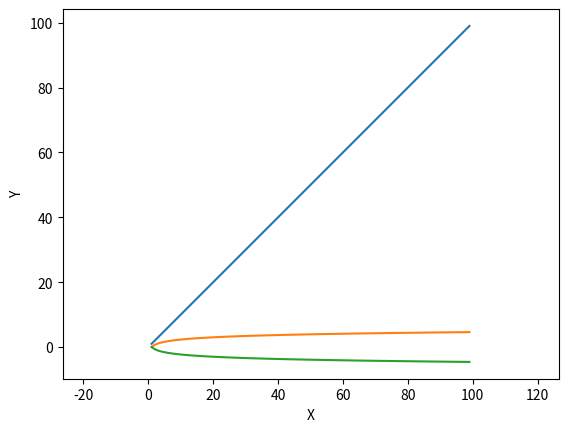

Write Python code to recreate this figure.
from math import log
import matplotlib.pyplot as plt













if __name__ == "__main__":
    
    x = [i for i in range(1,100)]
    y = [i for i in range(1,100)]

    logy = [ log(i) for i in y ]

    plt.xlabel("X")
    plt.ylabel("Y")

    plt.axis('equal')

    negative_log = [ -log(i) for i in y]

    plt.plot(x,y)
    plt.plot(x,logy)
    plt.plot(x,negative_log)


    plt.show()
    




